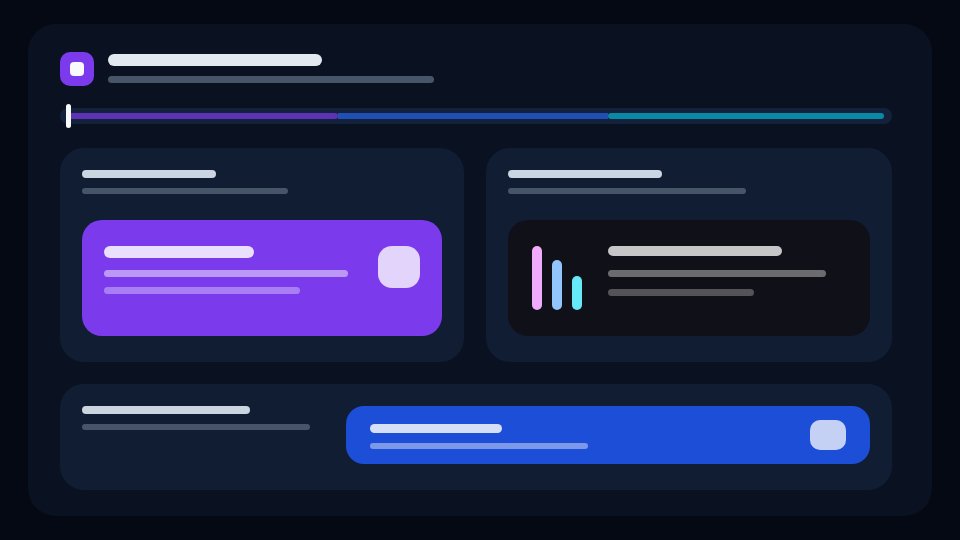
t = 0.00 s
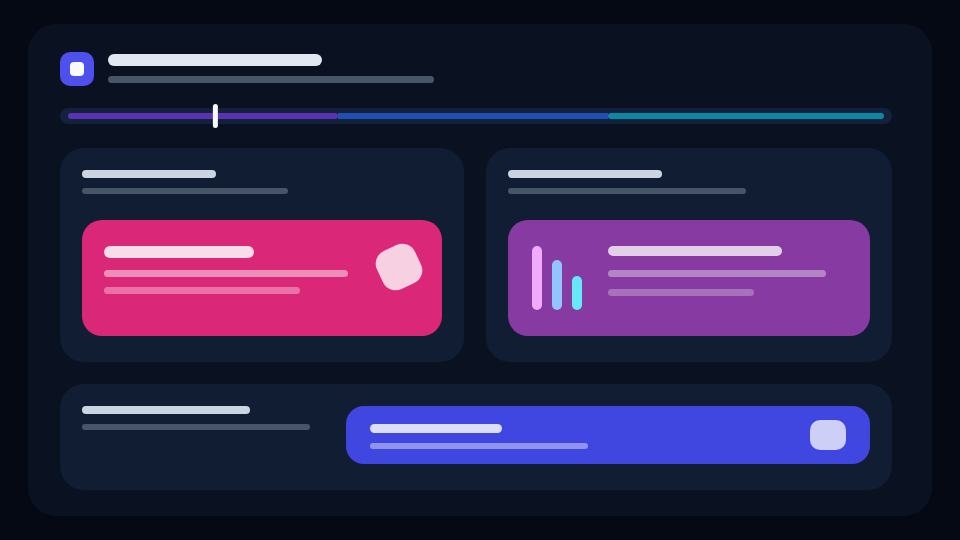
t = 1.08 s
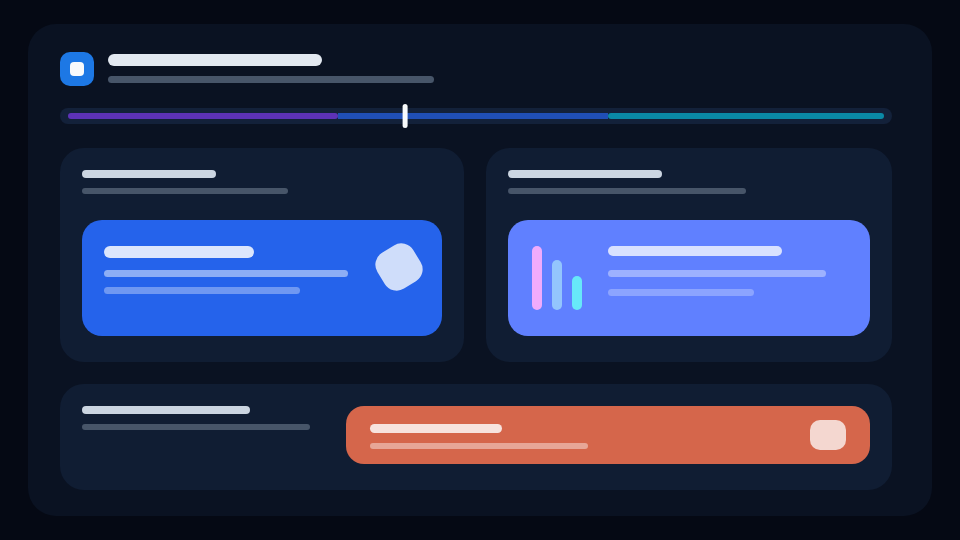
t = 2.48 s
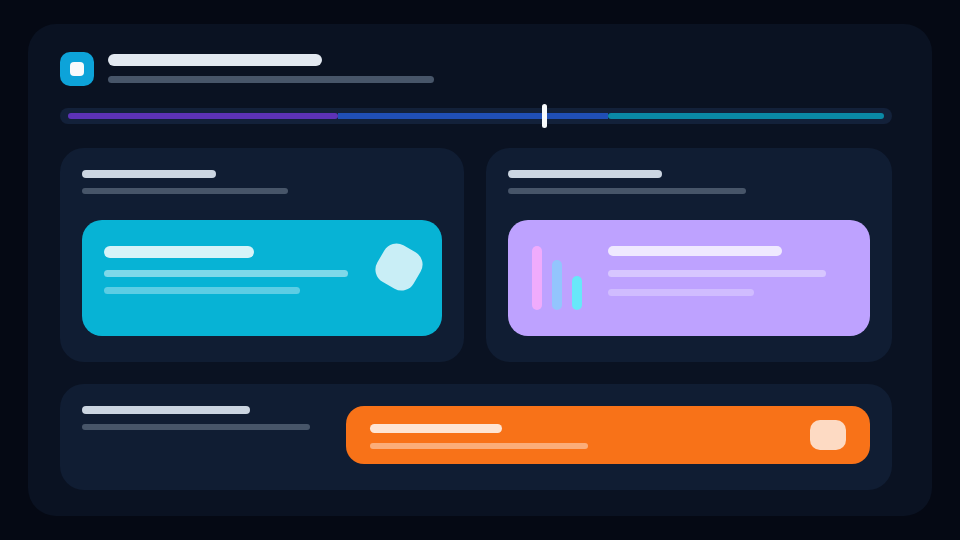
t = 3.50 s
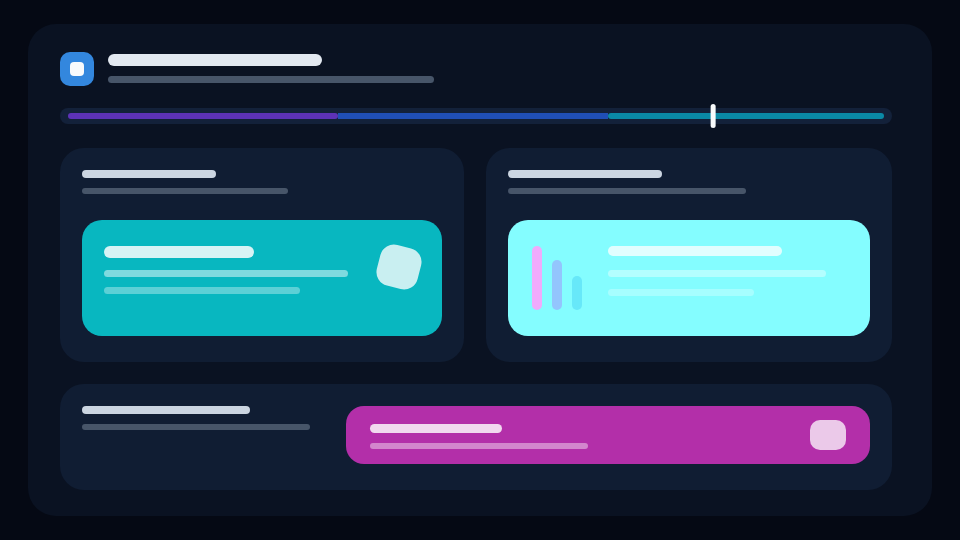
t = 4.74 s
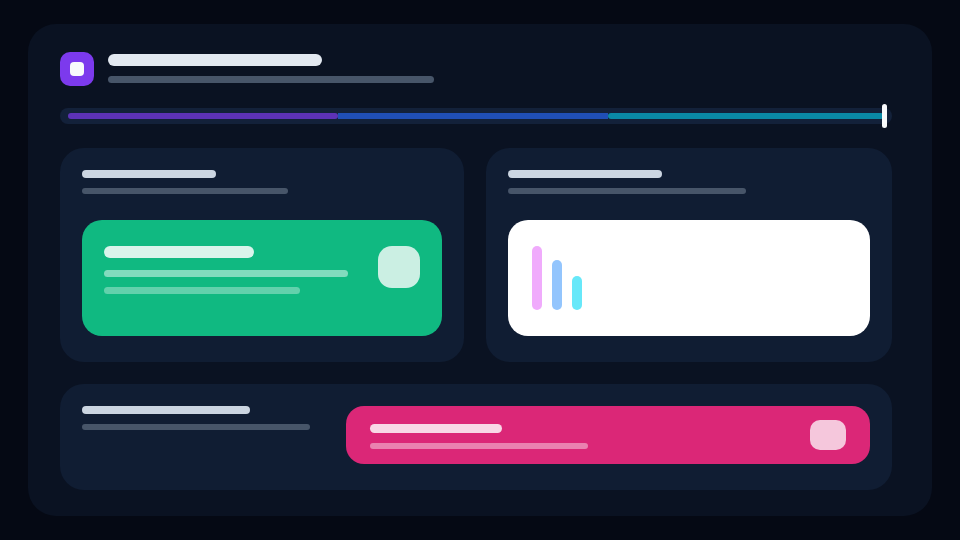
t = 6.00 s

The animated SVG that drew these frames (rendered in a browser with its animation timeline set to each time). Animation: 9 SMIL elements (animate=8,animateTransform=1); one cycle of 6.00 s.

<svg xmlns="http://www.w3.org/2000/svg" width="960" height="540">
  <rect width="960" height="540" fill="#050914"/>
  <rect x="28" y="24" width="904" height="492" rx="28" fill="#0a1222"/>

  <!-- Header and six-second phase rail. -->
  <rect x="60" y="52" width="34" height="34" rx="10" fill="#7c3aed">
    <animate attributeName="fill" values="#7c3aed;#2563eb;#06b6d4;#7c3aed" keyTimes="0;0.33;0.66;1" dur="6s" fill="freeze"/>
  </rect>
  <rect x="70" y="62" width="14" height="14" rx="4" fill="#f8fafc"/>
  <rect x="108" y="54" width="214" height="12" rx="6" fill="#e2e8f0"/>
  <rect x="108" y="76" width="326" height="7" rx="3.5" fill="#475569"/>
  <rect x="60" y="108" width="832" height="16" rx="8" fill="#13213a"/>
  <rect x="68" y="113" width="270" height="6" rx="3" fill="#7c3aed" opacity="0.7"/>
  <rect x="338" y="113" width="270" height="6" fill="#2563eb" opacity="0.7"/>
  <rect x="608" y="113" width="276" height="6" rx="3" fill="#06b6d4" opacity="0.7"/>
  <rect x="66" y="104" width="5" height="24" rx="2.5" fill="#f8fafc">
    <animate attributeName="x" from="0" to="816" dur="6s" fill="freeze" additive="sum"/>
  </rect>

  <!-- Hero: uneven keyframes and spline easing. -->
  <rect x="60" y="148" width="404" height="214" rx="24" fill="#101d33"/>
  <rect x="82" y="170" width="134" height="8" rx="4" fill="#cbd5e1"/>
  <rect x="82" y="188" width="206" height="6" rx="3" fill="#475569"/>
  <rect x="82" y="220" width="360" height="116" rx="20" fill="#7c3aed">
    <animate
      attributeName="fill"
      values="#7c3aed;#db2777;#2563eb;#06b6d4;#10b981"
      keyTimes="0;0.18;0.42;0.72;1"
      calcMode="spline"
      keySplines="0.2 0.8 0.2 1;0.4 0 0.2 1;0.2 0.8 0.2 1;0.4 0 0.2 1"
      dur="6s"
      fill="freeze"
    />
  </rect>
  <rect x="104" y="246" width="150" height="12" rx="6" fill="#ffffff" opacity="0.84"/>
  <rect x="104" y="270" width="244" height="7" rx="3.5" fill="#ffffff" opacity="0.48"/>
  <rect x="104" y="287" width="196" height="7" rx="3.5" fill="#ffffff" opacity="0.34"/>
  <rect x="378" y="246" width="42" height="42" rx="14" fill="#ffffff" opacity="0.78">
    <animateTransform attributeName="transform" type="rotate" from="0 399 267" to="360 399 267" dur="6s" fill="freeze"/>
  </rect>

  <!-- Exact additive RGB mixer; transparent effect alpha preserves coverage. -->
  <rect x="486" y="148" width="406" height="214" rx="24" fill="#101d33"/>
  <rect x="508" y="170" width="154" height="8" rx="4" fill="#cbd5e1"/>
  <rect x="508" y="188" width="238" height="6" rx="3" fill="#475569"/>
  <rect x="508" y="220" width="362" height="116" rx="20" fill="#101018">
    <animate attributeName="fill" from="#00000000" to="#d946ef00" dur="2s" repeatCount="3" fill="freeze" additive="sum"/>
    <animate attributeName="fill" from="#00000000" to="#2563eb00" begin="1s" dur="2s" repeatCount="2" fill="freeze" additive="sum"/>
    <animate attributeName="fill" from="#00000000" to="#06b6d400" begin="2s" dur="4s" fill="freeze" additive="sum"/>
  </rect>
  <rect x="532" y="246" width="10" height="64" rx="5" fill="#f0abfc"/>
  <rect x="552" y="260" width="10" height="50" rx="5" fill="#93c5fd"/>
  <rect x="572" y="276" width="10" height="34" rx="5" fill="#67e8f9"/>
  <rect x="608" y="246" width="174" height="10" rx="5" fill="#ffffff" opacity="0.76"/>
  <rect x="608" y="270" width="218" height="7" rx="3.5" fill="#ffffff" opacity="0.38"/>
  <rect x="608" y="289" width="146" height="7" rx="3.5" fill="#ffffff" opacity="0.28"/>

  <!-- Live-underlying transition: upper effect begins over a moving lower one. -->
  <rect x="60" y="384" width="832" height="106" rx="24" fill="#101d33"/>
  <rect x="82" y="406" width="168" height="8" rx="4" fill="#cbd5e1"/>
  <rect x="82" y="424" width="228" height="6" rx="3" fill="#475569"/>
  <rect x="346" y="406" width="524" height="58" rx="18" fill="#1d4ed8">
    <animate attributeName="fill" values="#1d4ed8;#7c3aed;#db2777" keyTimes="0;0.5;1" dur="6s" fill="freeze"/>
    <animate
      attributeName="fill"
      to="#f97316"
      begin="2s"
      dur="2s"
      calcMode="spline"
      keyTimes="0;1"
      keySplines="0.2 0.8 0.2 1"
      fill="remove"
    />
  </rect>
  <rect x="370" y="424" width="132" height="9" rx="4.5" fill="#ffffff" opacity="0.82"/>
  <rect x="370" y="443" width="218" height="6" rx="3" fill="#ffffff" opacity="0.42"/>
  <rect x="810" y="420" width="36" height="30" rx="10" fill="#ffffff" opacity="0.74"/>
</svg>
